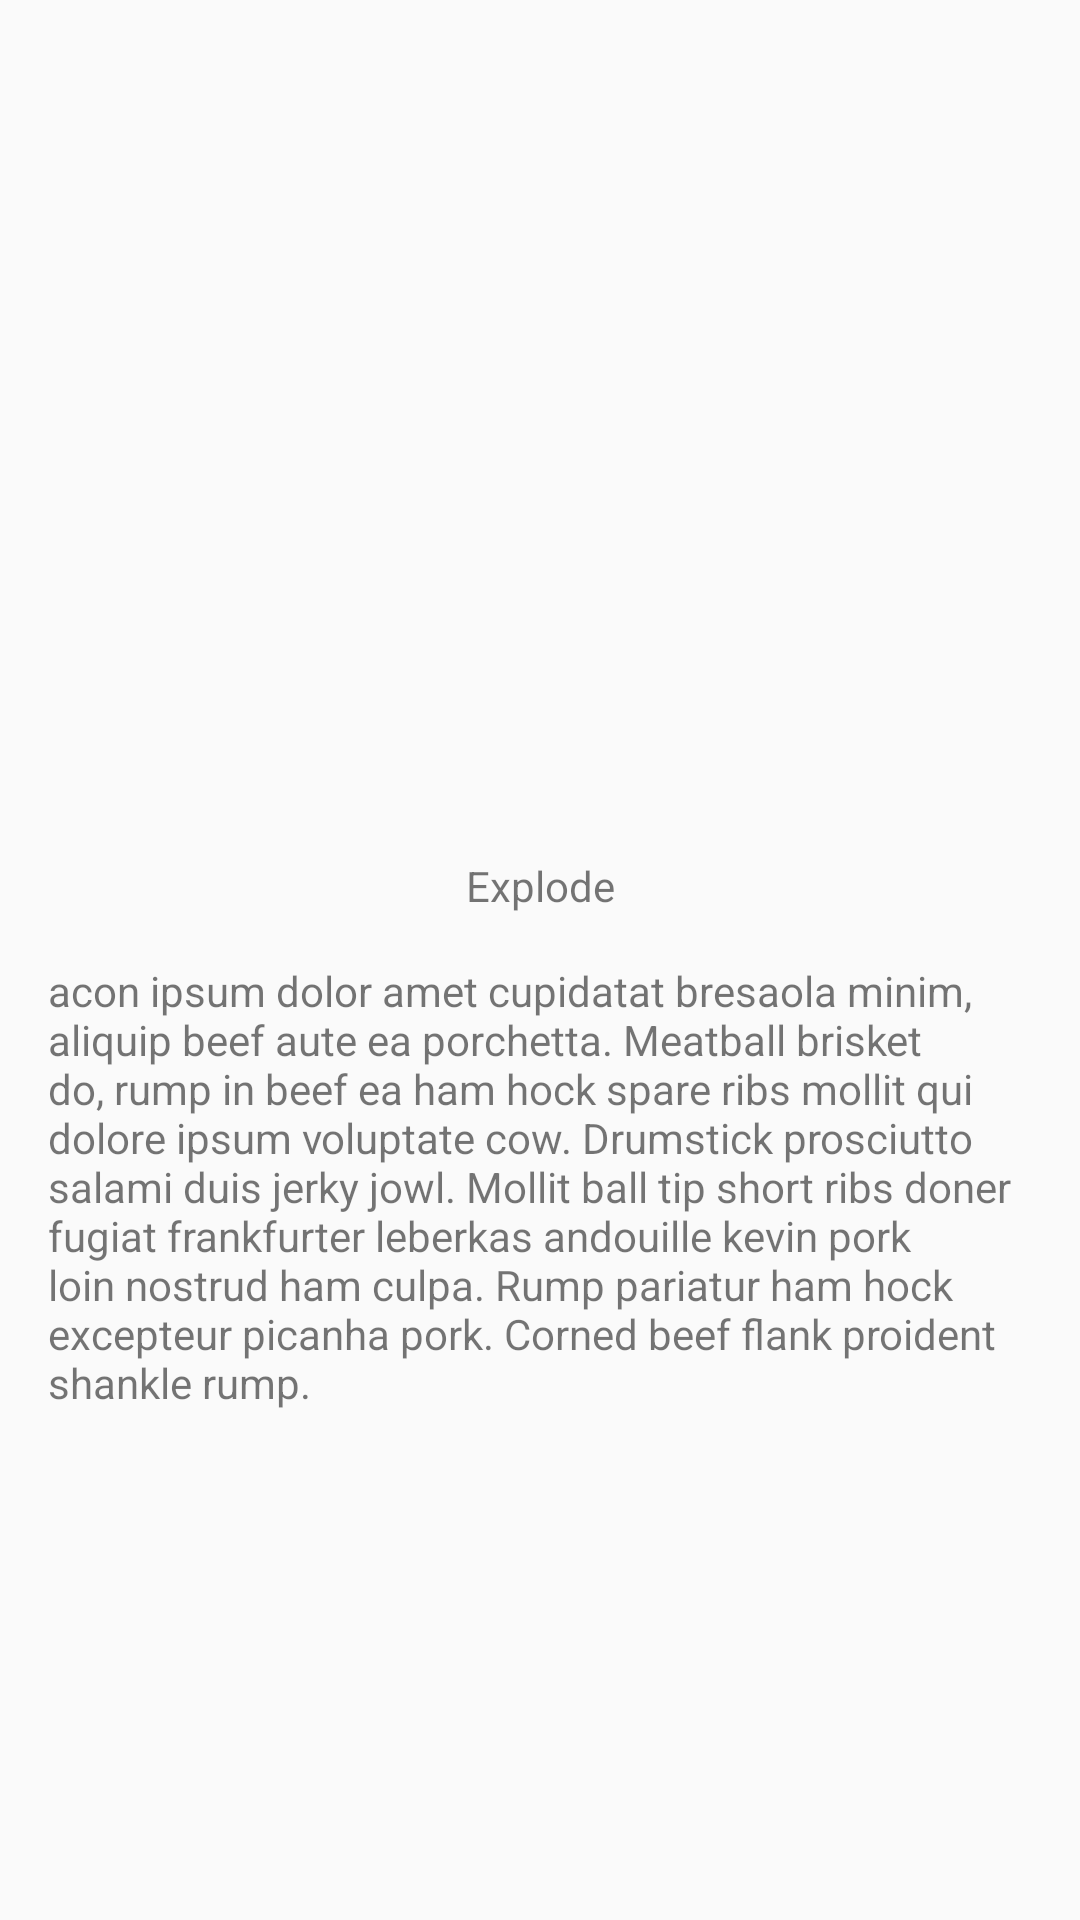

Reconstruct the res/layout file that produces this screen, plus the resources it refers to.
<!-- AndroidManifest.xml: application theme AppTheme -->
<!-- res/layout/activity_transition_second.xml -->
<?xml version="1.0" encoding="utf-8"?>
<LinearLayout xmlns:android="http://schemas.android.com/apk/res/android"
    android:layout_width="match_parent"
    android:layout_height="match_parent"
    android:gravity="center"
    android:orientation="vertical">

    <ImageView
        android:id="@+id/img_transition"
        android:layout_width="100dp"
        android:layout_height="100dp"
        android:background="@drawable/circle_red" />

    <TextView
        android:id="@+id/tv_transition_type"
        android:layout_width="match_parent"
        android:layout_height="wrap_content"
        android:layout_marginTop="16dp"
        android:gravity="center"
        android:text="Explode" />

    <TextView
        android:id="@+id/tv_transition_describe"
        android:layout_width="match_parent"
        android:layout_height="wrap_content"
        android:layout_marginTop="16dp"
        android:paddingLeft="16dp"
        android:paddingRight="16dp"
        android:text="acon ipsum dolor amet cupidatat bresaola minim, aliquip beef aute ea porchetta. Meatball brisket do, rump in beef ea ham hock spare ribs mollit qui dolore ipsum voluptate cow. Drumstick prosciutto salami duis jerky jowl. Mollit ball tip short ribs doner fugiat frankfurter leberkas andouille kevin pork loin nostrud ham culpa. Rump pariatur ham hock excepteur picanha pork. Corned beef flank proident shankle rump." />

</LinearLayout>
<!-- resources referenced by this layout -->
<resources>
  <style name="AppTheme" parent="Theme.AppCompat.Light.NoActionBar">
          
          <item name="colorPrimary">@color/colorPrimary</item>
          <item name="colorPrimaryDark">@color/colorPrimaryDark</item>
          <item name="colorAccent">@color/colorAccent</item>
  
  
          
          <item name="android:windowContentTransitions">true</item>
         
      </style>
  <!-- not gathered from this repository: default colours our renderer supplied (Android Studio template values) -->
  <color name="colorPrimary">#FF6200EE</color>
  <color name="colorPrimaryDark">#FF3700B3</color>
  <color name="colorAccent">#FF03DAC5</color>
</resources>
